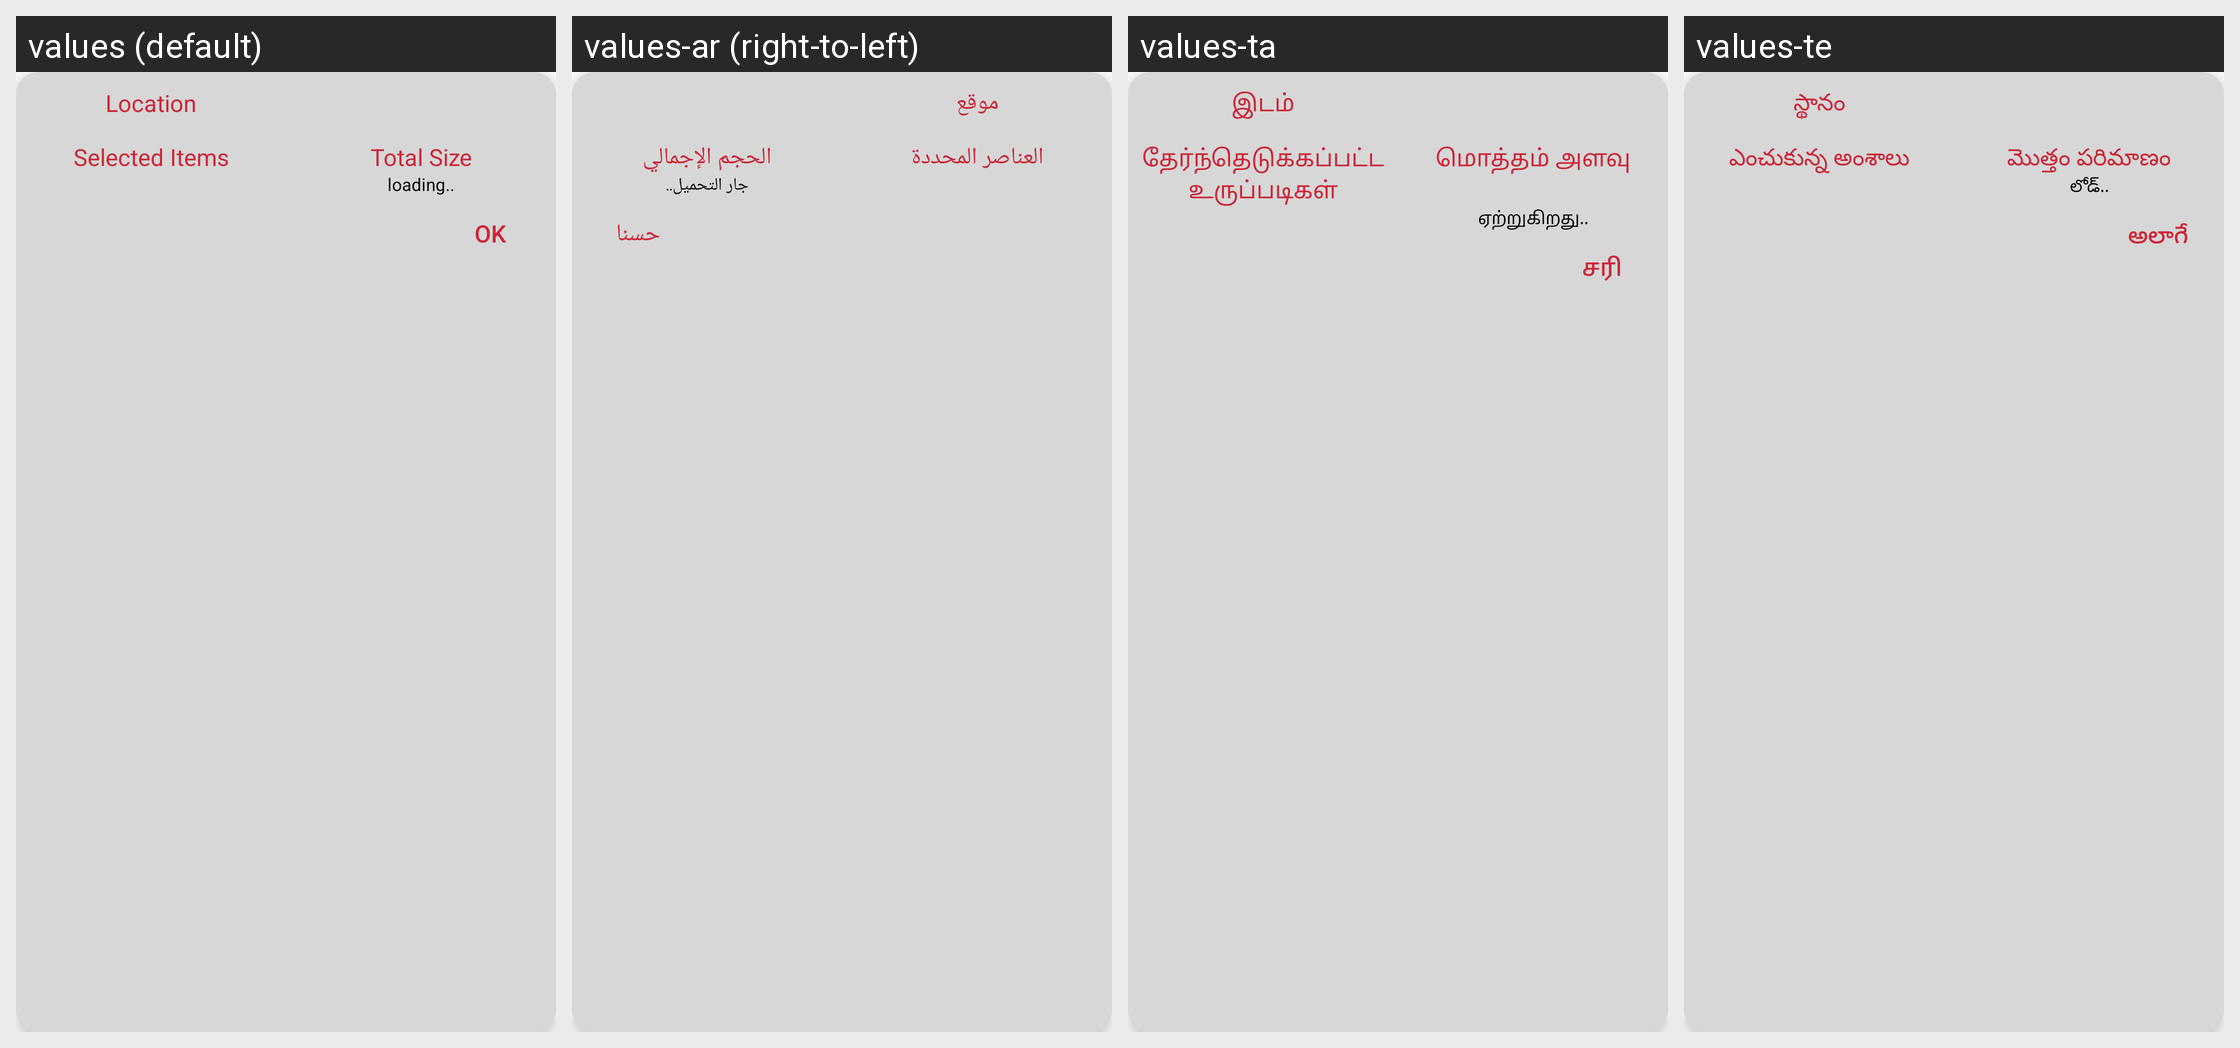

Locale-by-locale string values for the Android screen shown in this grid:
Android screen res/layout/pop_property.xml rendered under 4 locales, left to right: values (default), values-ar (right-to-left), values-ta, values-te. Device: Nexus 5 (rendered at 1080×1920; each locale shown at half size, 540×960, under a caption strip naming it); theme AIO.App.
Other locales in the repository, not shown: values-bn, values-de, values-es, values-fa, values-fr, values-hi, values-in, values-it, values-ja, values-ko, values-mr, values-pt, values-ru, values-tr, values-ur, values-vi, values-zh.
Strings drawn on this screen, with the default value and each locale's value (text and hints the layout hard-codes, and strings that could not be matched under every locale, appear in the picture but are not listed):

ph
  values: Location
  values-ar: موقع
  values-ta: இடம்
  values-te: స్థానం

im
  values: Selected Items
  values-ar: العناصر المحددة
  values-ta: தேர்ந்தெடுக்கப்பட்ட உருப்படிகள்
  values-te: ఎంచుకున్న అంశాలు

tz
  values: Total Size
  values-ar: الحجم الإجمالي
  values-ta: மொத்தம் அளவு
  values-te: మొత్తం పరిమాణం

ax
  values: loading..
  values-ar: جار التحميل..
  values-ta: ஏற்றுகிறது..
  values-te: లోడ్..

yk
  values: OK
  values-ar: حسنا
  values-ta: சரி
  values-te: అలాగే
